4-way image classification set "roi_masks" from GitHub (Edgar-Del/brain_watermark); label vocabulary: glioma, meningioma, no tumor, pituitary tumor.

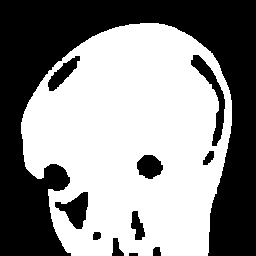
Label: glioma

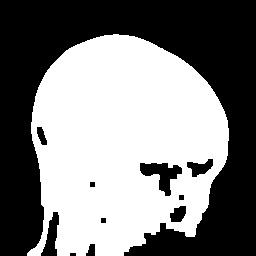
Label: meningioma

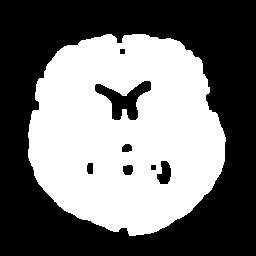
Label: no tumor

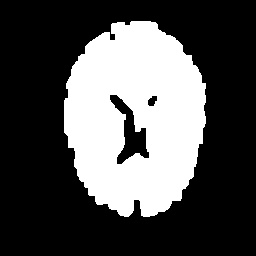
Label: no tumor

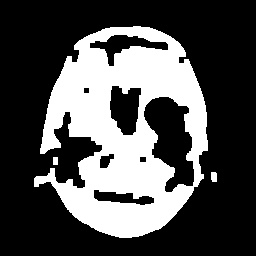
Label: glioma

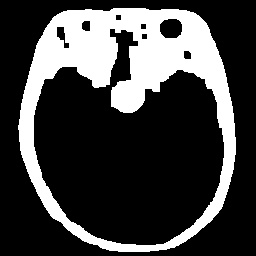
Label: pituitary tumor
